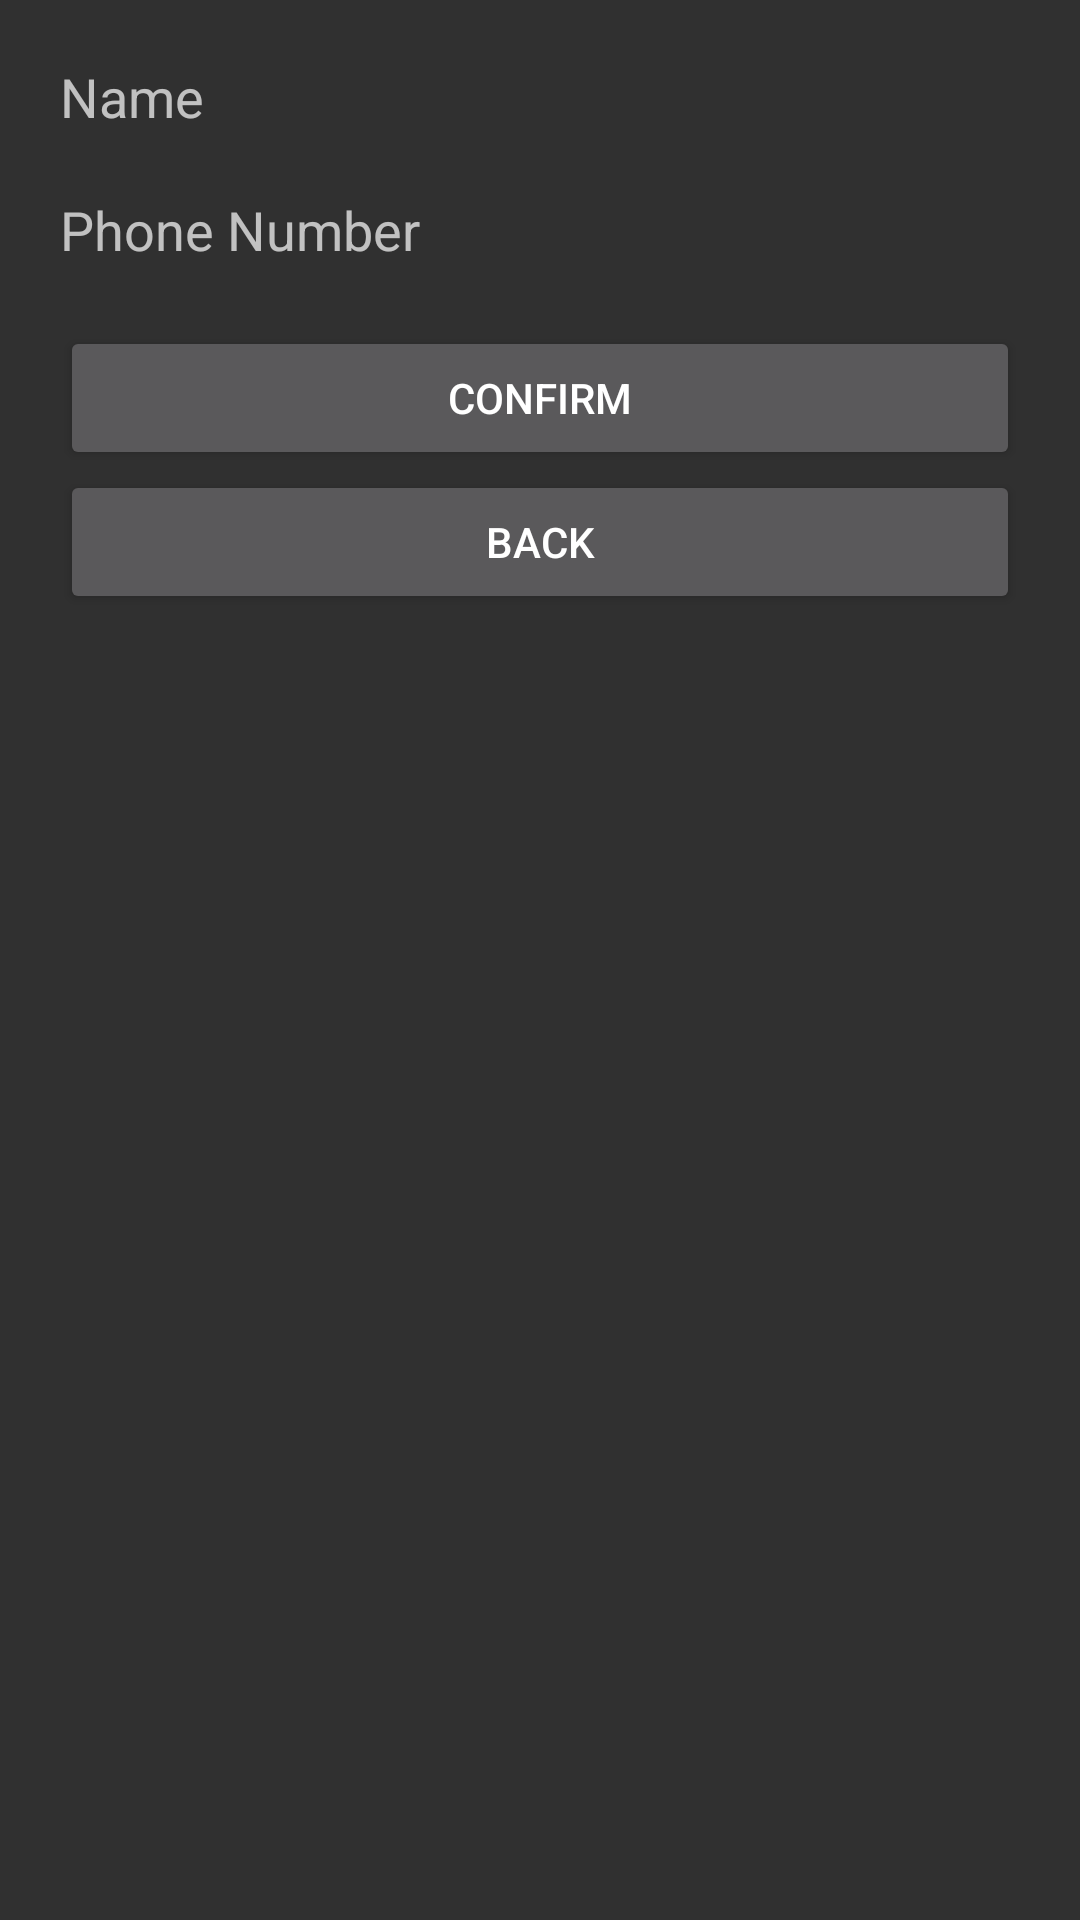

Here is an Android app screen rendered from its layout file. Give the layout XML and the strings, colors and styles it references.
<!-- AndroidManifest.xml: application theme Theme.AppCompat.NoActionBar -->
<!-- res/layout/activity_customer_settings.xml -->
<?xml version="1.0" encoding="utf-8"?>
<LinearLayout xmlns:android="http://schemas.android.com/apk/res/android"
    xmlns:app="http://schemas.android.com/apk/res-auto"
    xmlns:tools="http://schemas.android.com/tools"
    android:layout_width="match_parent"
    android:orientation="vertical"
    android:layout_height="match_parent"
    android:padding="20dp"
    tools:context=".CustomerSettingsActivity">

    <EditText
        android:id="@+id/name"
        android:layout_width="match_parent"
        android:layout_height="wrap_content"
        android:background="@null"
        android:hint="Name"
        android:layout_marginBottom="20sp"/>
    <EditText
        android:id="@+id/phone"
        android:layout_width="match_parent"
        android:layout_height="wrap_content"
        android:background="@null"
        android:hint="Phone Number"
        android:layout_marginBottom="20sp"
        android:inputType="number"/>
    <Button
        android:layout_width="match_parent"
        android:layout_height="wrap_content"
        android:id="@+id/confirm"
        android:text="Confirm"/>
    <Button
        android:layout_width="match_parent"
        android:layout_height="wrap_content"
        android:id="@+id/back"
        android:text="Back"/>

</LinearLayout>
<!-- resources referenced by this layout -->
<resources>

</resources>
